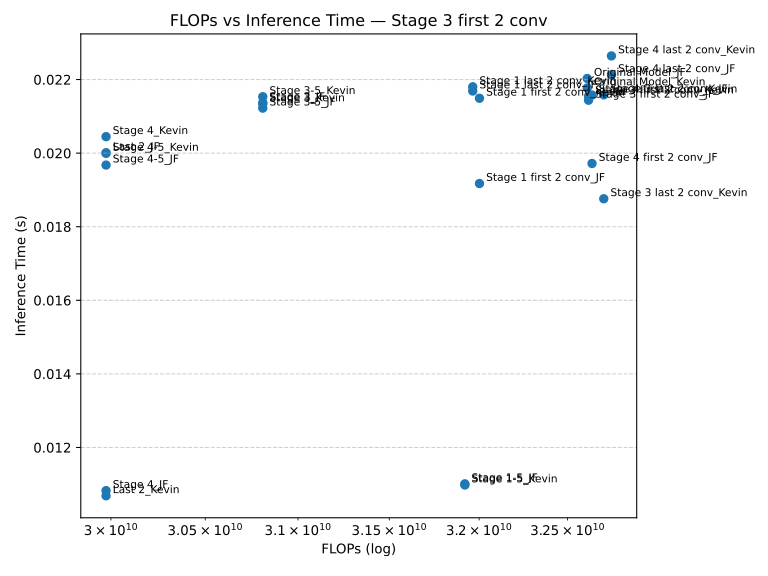

Values plotted in this chart, from the file beside it:
Model, FLOPs, Inference Time (s)
Stage 4_JF, 29974331392, 0.01083
Last 2_Kevin, 29974331392, 0.01069
Stage 3_JF, 30809128960, 0.02137
Last 2_JF, 29974331392, 0.02001
Stage 4_Kevin, 29974331392, 0.02045
Stage 3_Kevin, 30809128960, 0.02134
Original Model_JF, 32612155392, 0.02203
Original Model_Kevin, 32612155392, 0.02177
Stage 1-5_Kevin, 31920095232, 0.01098
Stage 4 last 2 conv_JF, 32750829568, 0.02213
Stage 4-5_JF, 29974331392, 0.01968
Stage 3-5_Kevin, 30809128960, 0.02153
Stage 3-5_JF, 30809128960, 0.02122
Stage 4-5_Kevin, 29974331392, 0.01999
Stage 1-5_JF, 31920095232, 0.01101
Stage 1 last 2 conv_JF, 31964135424, 0.02169
Stage 3 last 2 conv_JF, 32706789376, 0.02158
Stage 4 last 2 conv_Kevin, 32750829568, 0.02264
Stage 1 first 2 conv_JF, 32001884160, 0.01917
Stage 3 last 2 conv_Kevin, 32706789376, 0.01876
Stage 3 first 2 conv_Kevin, 32619495424, 0.02155
Stage 4 first 2 conv_Kevin, 32639549440, 0.02158
Stage 3 first 2 conv_JF, 32619495424, 0.02144
Stage 1 last 2 conv_Kevin, 31964135424, 0.0218
Stage 1 first 2 conv_Kevin, 32001884160, 0.02149
Stage 4 first 2 conv_JF, 32639549440, 0.01972
